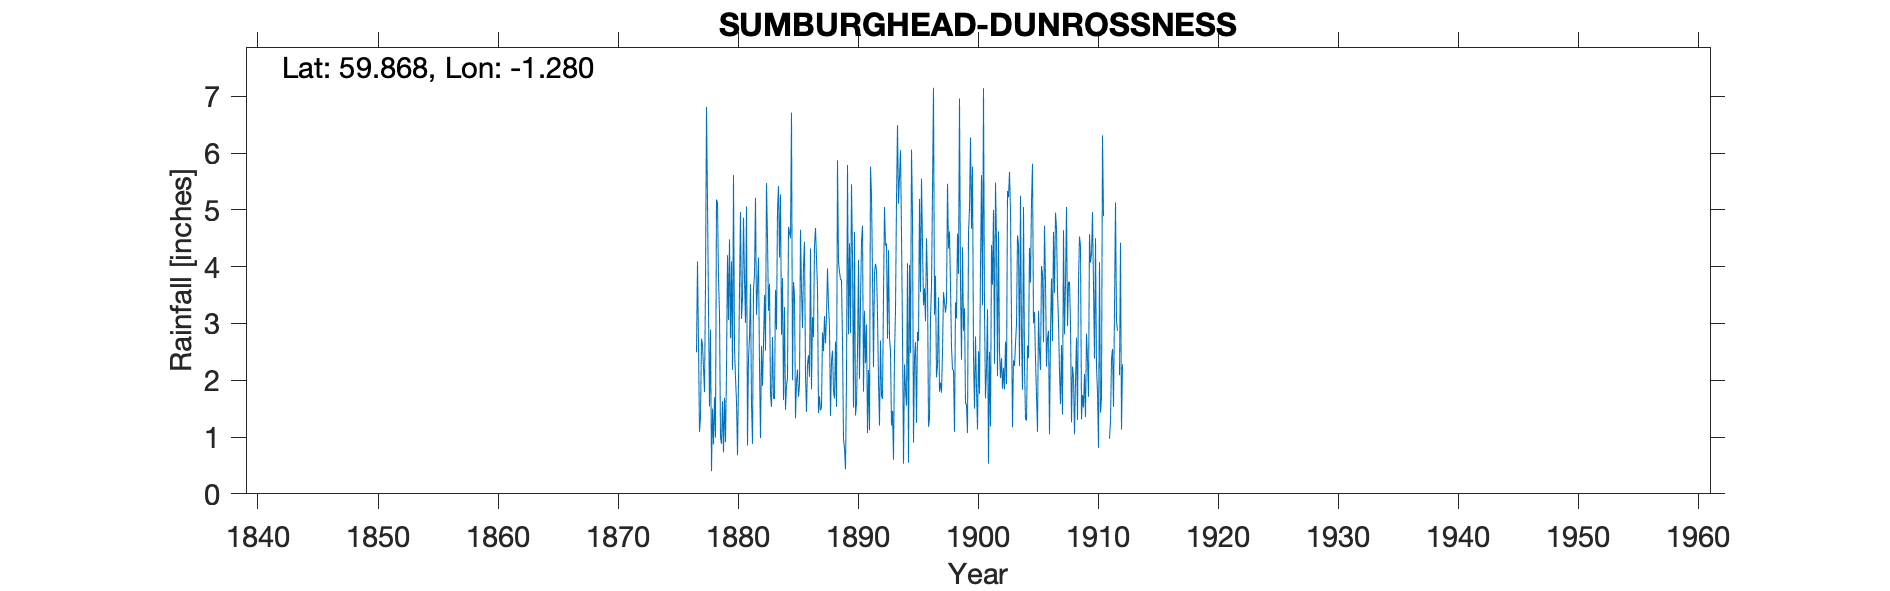

Values plotted in this chart, from the file beside it:
SUMBURGHEAD DUNROSSNESS, , , , , , , , , , , , , , , , , , , , , , , 
Grid ref, HU404094, Long, -1.28, Lat, 59.87, Elevation, 84, ft, , , , , , , , , , , , , , , 
Station no, RR2, , , , , , , , , , , , , , , , , , , , , , 
, 1870, 1871, 1872, 1873, 1874, 1875, 1876, 1877, 1878, 1879, 1880, 1881, 1882, 1883, 1884, 1885, 1886, 1887, 1888, 1889, 1890, 1891, 1892
January, , , , , , , , 2.49, 3.28, 0.99, 2.18, 3.77, 3.15, 3.22, 5.27, 2, 4.44, 4.14, 3.32, 3.77, 4.17, 3.22, 3.94
February, , , , , , , , 4.09, 1.54, 0.88, 5.61, 3.01, 3.64, 3.7, 2.8, 3.73, 2.09, 3.61, 2.94, 3.77, 1.52, 2.3, 3.15
March, , , , , , , , 2.63, 2.89, 1.63, 2.57, 5.06, 4.16, 1.75, 3.8, 3.51, 1.44, 1.42, 1.37, 2.68, 4.61, 2.98, 1.99
April, , , , , , , , 1.09, 0.4, 0.73, 2.04, 0.85, 2.25, 1.53, 1.65, 1.33, 2.28, 1.72, 2.34, 0.95, 1.38, 1.07, 1.2
May, , , , , , , , 1.35, 1.5, 1.69, 1.63, 2.4, 0.98, 2.76, 3.29, 1.96, 2.44, 1.47, 2.52, 0.81, 1.6, 2.18, 2.7
June, , , , , , , , 2.73, 0.87, 0.91, 0.68, 2.75, 2.6, 1.68, 1.48, 2.19, 2.06, 1.52, 1.8, 0.43, 2.51, 1.12, 1.73
July, , , , , , , , 2.62, 1.7, 2.18, 1.97, 3.69, 1.9, 1.67, 1.91, 1.71, 4.32, 2.84, 1.68, 2.03, 4.12, 5.76, 1.67
August, , , , , , , , 2.22, 0.99, 4.2, 3.59, 1.58, 2.65, 3.59, 2.04, 1.92, 1.84, 2.51, 2.68, 5.79, 2.02, 5.25, 3.51
September, , , , , , , , 1.79, 5.18, 3.06, 4.96, 0.88, 3.5, 2.89, 4.7, 4.65, 3.11, 3.13, 1.53, 2.81, 3.35, 3.87, 5.05
October, , , , , , , , 3.68, 5.13, 4.48, 3.08, 3.6, 2.52, 4.99, 4.59, 3.59, 2.76, 2.65, 5.87, 4.41, 4.44, 2.23, 4.37
November, , , , , , , , 6.81, 3.79, 2.74, 3.46, 3.86, 5.47, 5.42, 4.5, 2.92, 4.38, 3.12, 4.08, 2.83, 4.72, 3.89, 4.41
December, , , , , , , , 5.13, 3.18, 4.09, 4.86, 5.21, 4.5, 4.16, 6.71, 4.01, 4.68, 3.97, 3.91, 5.45, 1.8, 4.05, 2.73
Total, , , , , , , , 36.63, 30.45, 27.58, 36.63, 36.66, 37.32, 37.36, 42.74, 33.52, 35.84, 32.1, 34.04, 35.73, 36.24, 37.92, 36.45
Hyd. Sta. No. 93 - 764463" & "NGR HU (41…, , , , , , , , , , , , , , , , , , , , , , , 
